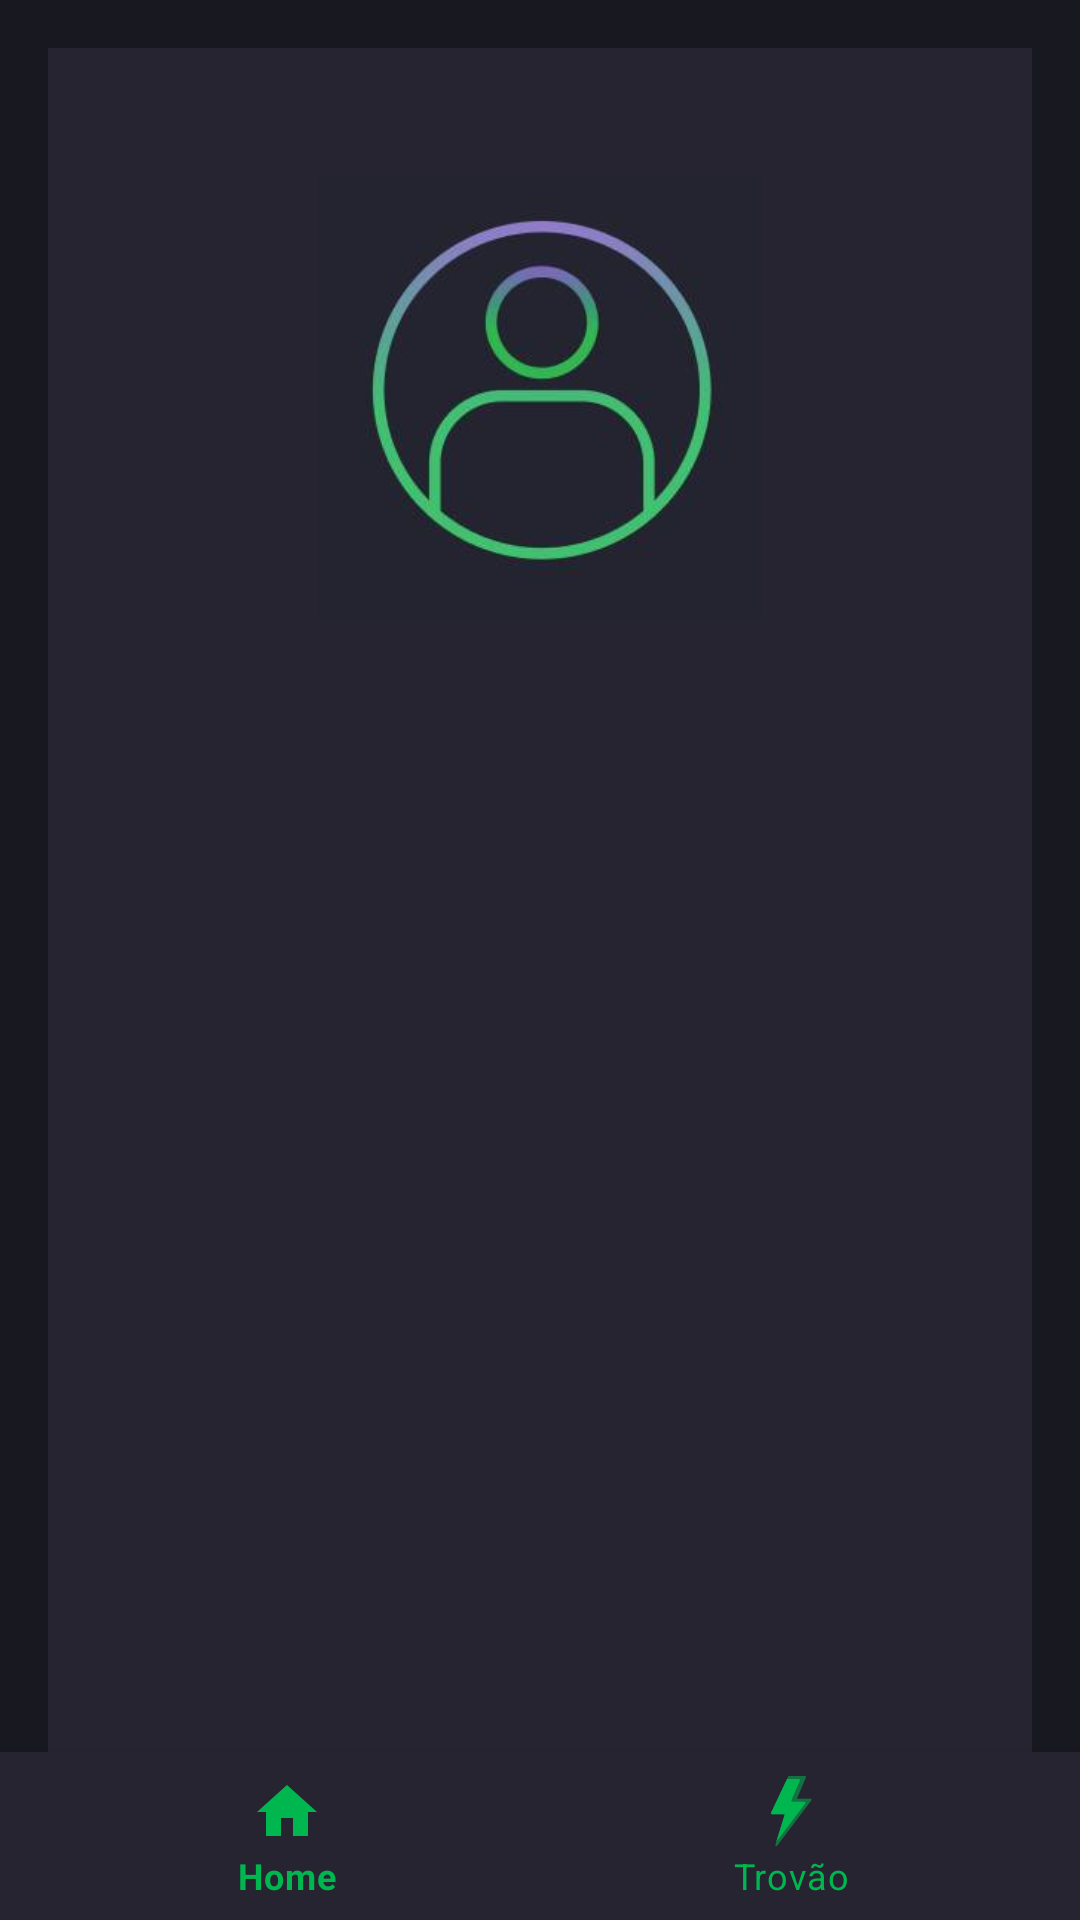

Reconstruct the res/layout file that produces this screen, plus the resources it refers to.
<!-- AndroidManifest.xml: application theme Theme.HiddenSecrets -->
<!-- res/layout/activity_profile.xml -->
<?xml version="1.0" encoding="utf-8"?>
<androidx.constraintlayout.widget.ConstraintLayout xmlns:android="http://schemas.android.com/apk/res/android"
    xmlns:app="http://schemas.android.com/apk/res-auto"
    xmlns:tools="http://schemas.android.com/tools"
    android:layout_width="match_parent"
    android:layout_height="match_parent"
    android:background="@color/corPadrao">

    <LinearLayout
        android:id="@+id/linearLayout2"
        android:layout_width="match_parent"
        android:layout_height="283dp"
        android:layout_margin="16dp"
        android:background="@color/corSecundario"
        android:gravity="center"
        android:orientation="vertical"
        app:layout_constraintTop_toTopOf="parent">

        <ImageView
            android:id="@+id/imageViewItem"
            android:layout_width="160dp"
            android:layout_height="148dp"
            android:layout_marginTop="8dp"
            android:layout_marginBottom="20dp"
            android:src="@drawable/logo" />

        <LinearLayout
            android:layout_width="376dp"
            android:layout_height="38dp"
            android:background="@color/corSecundario"
            android:gravity="center"
            android:orientation="horizontal">

            <TextView
                android:id="@+id/textView3"
                android:layout_width="wrap_content"
                android:layout_height="wrap_content"

                android:paddingRight="4dp"
                android:text="Bem vindo,"
                android:textColor="@color/white" />

            <TextView
                android:id="@+id/textView4"
                android:layout_width="wrap_content"
                android:layout_height="wrap_content"
                android:text="RAFAEL"
                android:textColor="@color/green"
                android:textStyle="bold" />
        </LinearLayout>
    </LinearLayout>

    <androidx.recyclerview.widget.RecyclerView
        android:id="@+id/recyclerView3"
        android:layout_width="match_parent"
        android:layout_height="355dp"
        android:layout_marginHorizontal="16dp"
        android:background="@color/corSecundario"
        app:layout_constraintBottom_toTopOf="@+id/bottom_navigation" />

    <com.google.android.material.bottomnavigation.BottomNavigationView
        android:id="@+id/bottom_navigation"
        android:layout_width="match_parent"
        android:layout_height="wrap_content"
        android:layout_gravity="bottom"
        android:background="@color/corSecundario"
        app:itemIconTint="@color/green"
        app:itemTextColor="@color/green"
        app:layout_constraintBottom_toBottomOf="parent"
        app:menu="@menu/menu_navbar" />

</androidx.constraintlayout.widget.ConstraintLayout>
<!-- resources referenced by this layout -->
<resources>
  <color name="corPadrao">#171820</color>
  <color name="corSecundario">#252430</color>
  <color name="green">#00B74F</color>
  <color name="white">#FFFFFFFF</color>
  <!-- drawable logo: jpg bitmap (drawable, 6534 bytes) -->
  <style name="Theme.HiddenSecrets" parent="Theme.MaterialComponents.DayNight.DarkActionBar">
          
  
          
      </style>
</resources>
